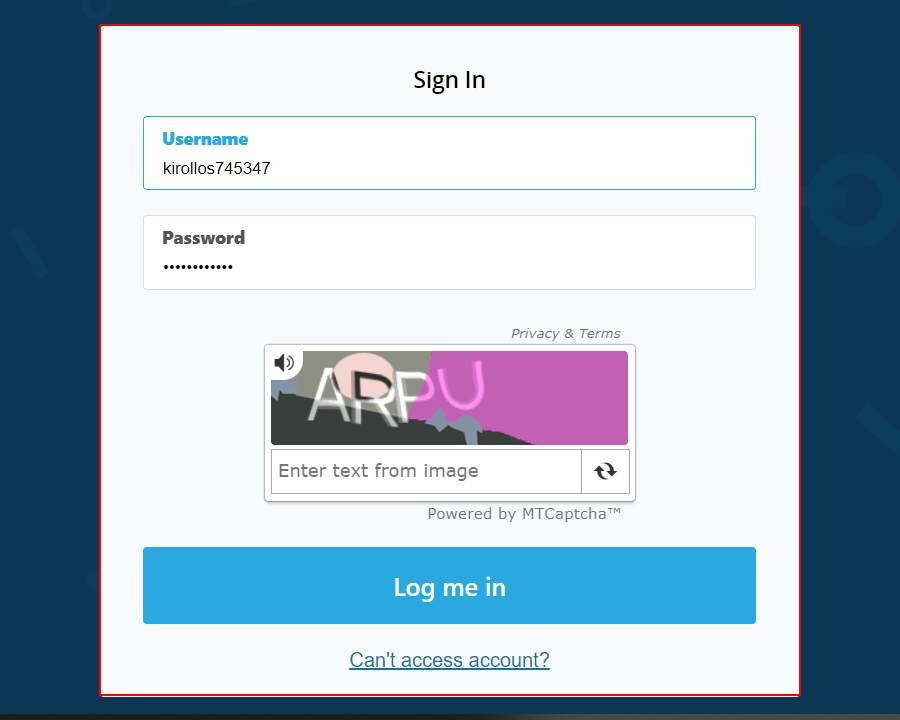
Task: Robotic Enterprise Framework
Workflow: HideMeWeb_ClickSignup

Step 1 [try]: find the form in window 'Log in | hide.me' (chrome.exe)

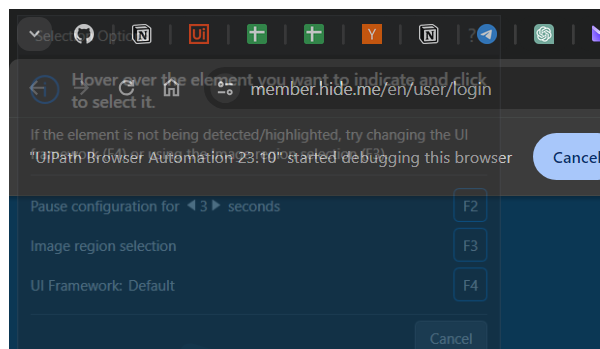
Step 2 [try]: Attach Browser 'chrome.exe Automation' in window 'Log in | hide.me' (chrome.exe)

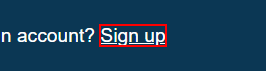
Step 3 [try]: click on the link

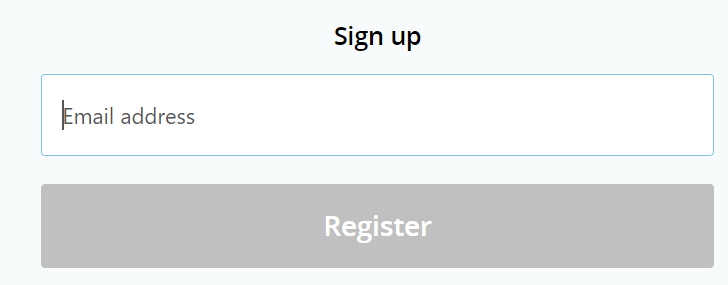
Step 4 [try]: find the form 'user_register' in window 'Sign up | hide.me' (chrome.exe)